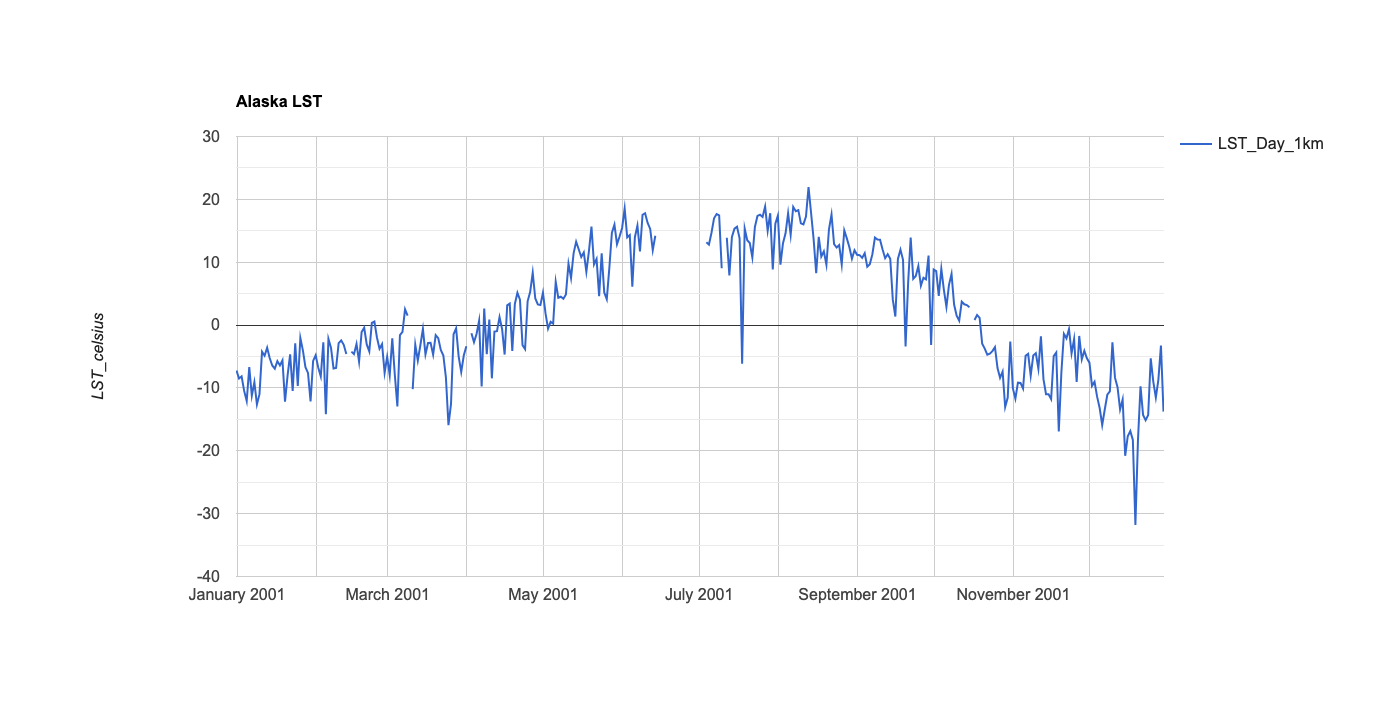

Values plotted in this chart, from the file beside it:
system:time_start, LST_Day_1km
Jan 1, 2001, -7.253
Jan 2, 2001, -8.497
Jan 3, 2001, -8.148
Jan 4, 2001, -10.47
Jan 5, 2001, -12.1
Jan 6, 2001, -6.68
Jan 7, 2001, -11.24
Jan 8, 2001, -9.08
Jan 9, 2001, -12.62
Jan 10, 2001, -10.99
Jan 11, 2001, -4.239
Jan 12, 2001, -4.873
Jan 13, 2001, -3.591
Jan 14, 2001, -5.249
Jan 15, 2001, -6.434
Jan 16, 2001, -6.926
Jan 17, 2001, -5.728
Jan 18, 2001, -6.431
Jan 19, 2001, -5.613
Jan 20, 2001, -12.19
Jan 21, 2001, -8.041
Jan 22, 2001, -4.645
Jan 23, 2001, -10.47
Jan 24, 2001, -2.908
Jan 25, 2001, -9.678
Jan 26, 2001, -2.032
Jan 27, 2001, -4.014
Jan 28, 2001, -6.692
Jan 29, 2001, -7.615
Jan 30, 2001, -12.15
Jan 31, 2001, -5.697
Feb 1, 2001, -4.797
Feb 2, 2001, -6.741
Feb 3, 2001, -8.159
Feb 4, 2001, -2.73
Feb 5, 2001, -14.2
Feb 6, 2001, -2.191
Feb 7, 2001, -3.588
Feb 8, 2001, -6.907
Feb 9, 2001, -6.829
Feb 10, 2001, -2.868
Feb 11, 2001, -2.446
Feb 12, 2001, -3.143
Feb 13, 2001, -4.609
Feb 14, 2001, 
Feb 15, 2001, -4.228
Feb 16, 2001, -4.625
Feb 17, 2001, -2.997
Feb 18, 2001, -5.823
Feb 19, 2001, -1.104
Feb 20, 2001, -0.424
Feb 21, 2001, -3.085
Feb 22, 2001, -4.191
Feb 23, 2001, 0.335
Feb 24, 2001, 0.563
Feb 25, 2001, -1.981
Feb 26, 2001, -3.772
Feb 27, 2001, -3.037
Feb 28, 2001, -7.589
Mar 1, 2001, -5.036
... 287 more rows
